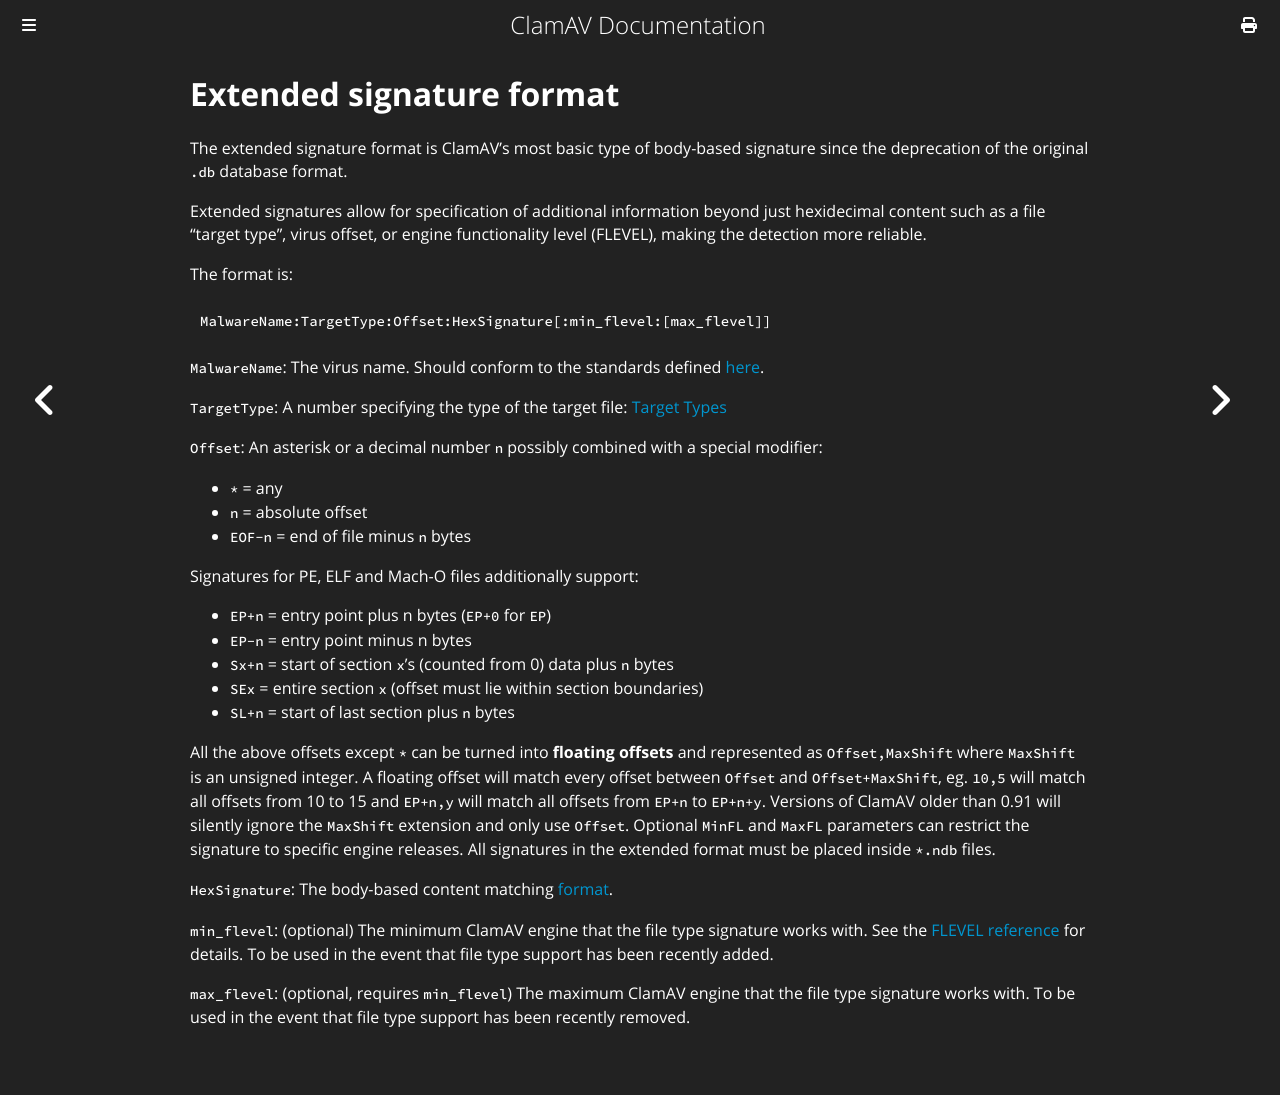

repository: Cisco-Talos/clamav-documentation · page: manual/Signatures/ExtendedSignatures.html · generator: mdbook

# Extended signature format

The extended signature format is ClamAV's most basic type of body-based signature since the deprecation of the original `.db` database format.

Extended signatures allow for specification of additional information beyond just hexidecimal content such as a file "target type", virus offset, or engine functionality level (FLEVEL), making the detection more reliable.

The format is:

```
MalwareName:TargetType:Offset:HexSignature[:min_flevel:[max_flevel]]
```

`MalwareName`: The virus name. Should conform to the standards defined [here](../Signatures.md#signature-names).

`TargetType`: A number specifying the type of the target file: [Target Types](../../appendix/FileTypes.md#Target-Types)

`Offset`: An asterisk or a decimal number `n` possibly combined with a special modifier:

- `*` = any
- `n` = absolute offset
- `EOF-n` = end of file minus `n` bytes

Signatures for PE, ELF and Mach-O files additionally support:

- `EP+n` = entry point plus n bytes (`EP+0` for `EP`)
- `EP-n` = entry point minus n bytes
- `Sx+n` = start of section `x`’s (counted from 0) data plus `n` bytes
- `SEx` = entire section `x` (offset must lie within section boundaries)
- `SL+n` = start of last section plus `n` bytes

All the above offsets except `*` can be turned into **floating offsets** and represented as `Offset,MaxShift` where `MaxShift` is an unsigned integer. A floating offset will match every offset between `Offset` and `Offset+MaxShift`, eg. `10,5` will match all offsets from 10 to 15 and `EP+n,y` will match all offsets from `EP+n` to `EP+n+y`. Versions of ClamAV older than 0.91 will silently ignore the `MaxShift` extension and only use `Offset`. Optional `MinFL` and `MaxFL` parameters can restrict the signature to specific engine releases. All signatures in the extended format must be placed inside `*.ndb` files.

`HexSignature`: The body-based content matching [format](BodySignatureFormat.md).

`min_flevel`: (optional) The minimum ClamAV engine that the file type signature works with. See the [FLEVEL reference](../../appendix/FunctionalityLevels.md) for details. To be used in the event that file type support has been recently added.

`max_flevel`: (optional, requires `min_flevel`) The maximum ClamAV engine that the file type signature works with. To be used in the event that file type support has been recently removed.
